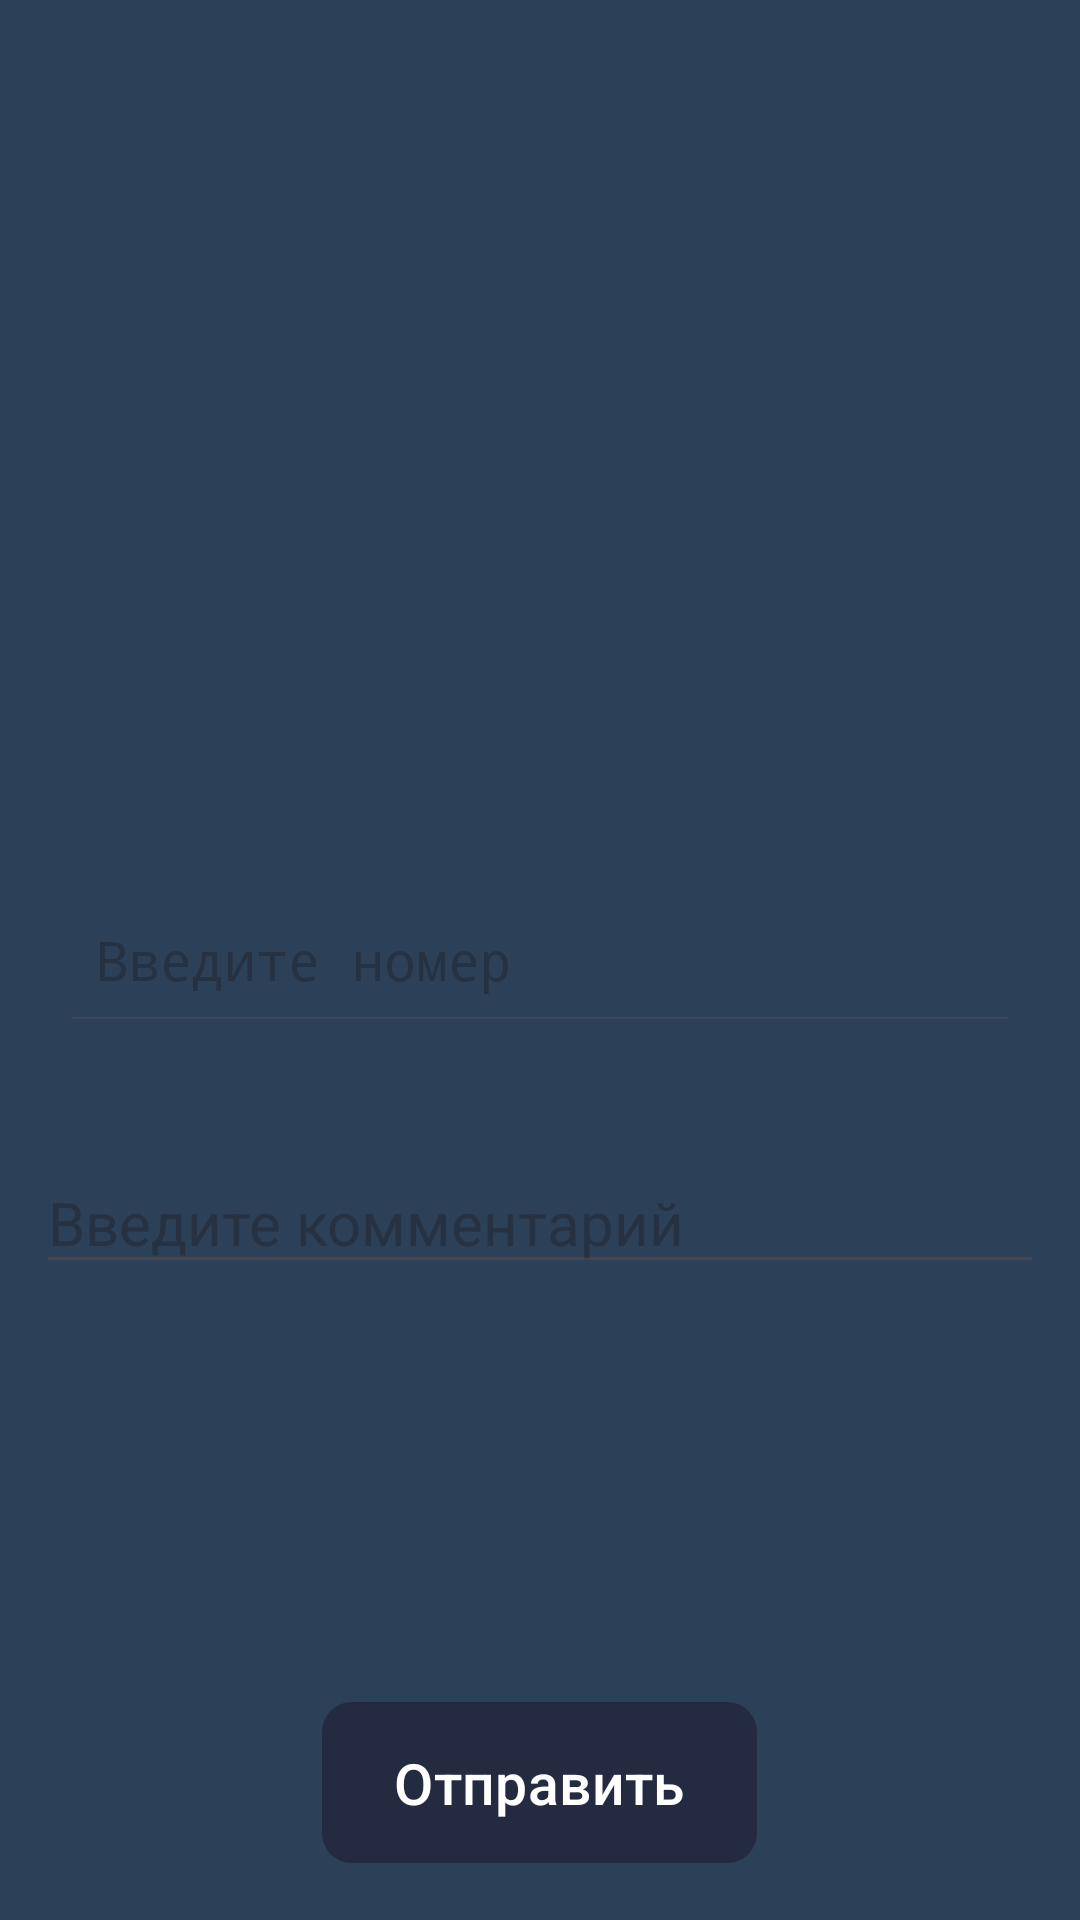

Reconstruct the res/layout file that produces this screen, plus the resources it refers to.
<!-- AndroidManifest.xml: application theme Theme.StudentTutotial -->
<!-- res/layout/insert_product.xml -->
<?xml version="1.0" encoding="utf-8"?>
<RelativeLayout xmlns:android="http://schemas.android.com/apk/res/android"
    xmlns:app="http://schemas.android.com/apk/res-auto"
    android:layout_width="match_parent"
    android:layout_height="match_parent"
    android:animateLayoutChanges="true"
    android:background="@color/status_bar">


    <SearchView
        android:id="@+id/search_edit_txt"
        style="@style/YourTheme.Searching"
        android:layout_width="match_parent"
        android:layout_height="wrap_content"
        android:layout_alignStart="@+id/edit_txt"
        android:layout_alignEnd="@+id/edit_txt"
        android:layout_centerInParent="true"
        android:layout_marginTop="10dp"
        android:inputType="textVisiblePassword"
        android:iconifiedByDefault="false"
        android:padding="4dp"
        android:queryHint="@string/text_for_nubmer"
        android:searchIcon="@null"
        android:textColorHint="@color/white" />

    <EditText
        android:id="@+id/edit_txt"
        android:layout_width="match_parent"
        android:layout_height="wrap_content"
        android:layout_below="@+id/search_edit_txt"
        android:layout_centerHorizontal="true"
        android:layout_marginHorizontal="12dp"
        android:layout_marginTop="40dp"
        android:hint="Введите комментарий"
        android:inputType="text"
        android:textSize="20sp" />

    <com.google.android.material.button.MaterialButton
        android:id="@+id/btn_exit"
        android:layout_width="wrap_content"
        android:layout_height="wrap_content"
        android:layout_alignParentBottom="true"
        android:layout_centerHorizontal="true"
        android:layout_marginHorizontal="50dp"
        android:layout_marginTop="25dp"
        android:layout_marginBottom="15dp"
        android:paddingVertical="14dp"
        android:text="Отправить"
        android:textAlignment="center"
        android:textColor="@color/white"
        android:textSize="19sp"
        app:backgroundTint="@color/bg_menu"
        app:cornerRadius="10dp"
        app:rippleColor="@color/bg_menu" />

    <com.google.android.material.progressindicator.CircularProgressIndicator
        android:id="@+id/progress"
        android:layout_width="match_parent"
        android:layout_height="wrap_content"
        android:layout_centerHorizontal="true"
        android:layout_marginTop="20dp"
        android:indeterminate="true"
        android:visibility="invisible"
        app:indicatorColor="@color/bg_menu" />

</RelativeLayout>
<!-- resources referenced by this layout -->
<resources>
  <color name="bg_menu">#242a40</color>
  <color name="status_bar">#2c4058</color>
  <color name="white">#FFFFFFFF</color>
  <string name="text_for_nubmer">Введите номер</string>
  <style name="YourTheme.Searching" parent="Base.Theme.StudentTutotial">
          <item name="android:textColorPrimary">@android:color/white</item>
      </style>
  <style name="Theme.StudentTutotial" parent="Base.Theme.StudentTutotial" />
  <style name="Base.Theme.StudentTutotial" parent="Theme.Material3.DayNight.NoActionBar">
          
          
  
      </style>
</resources>
